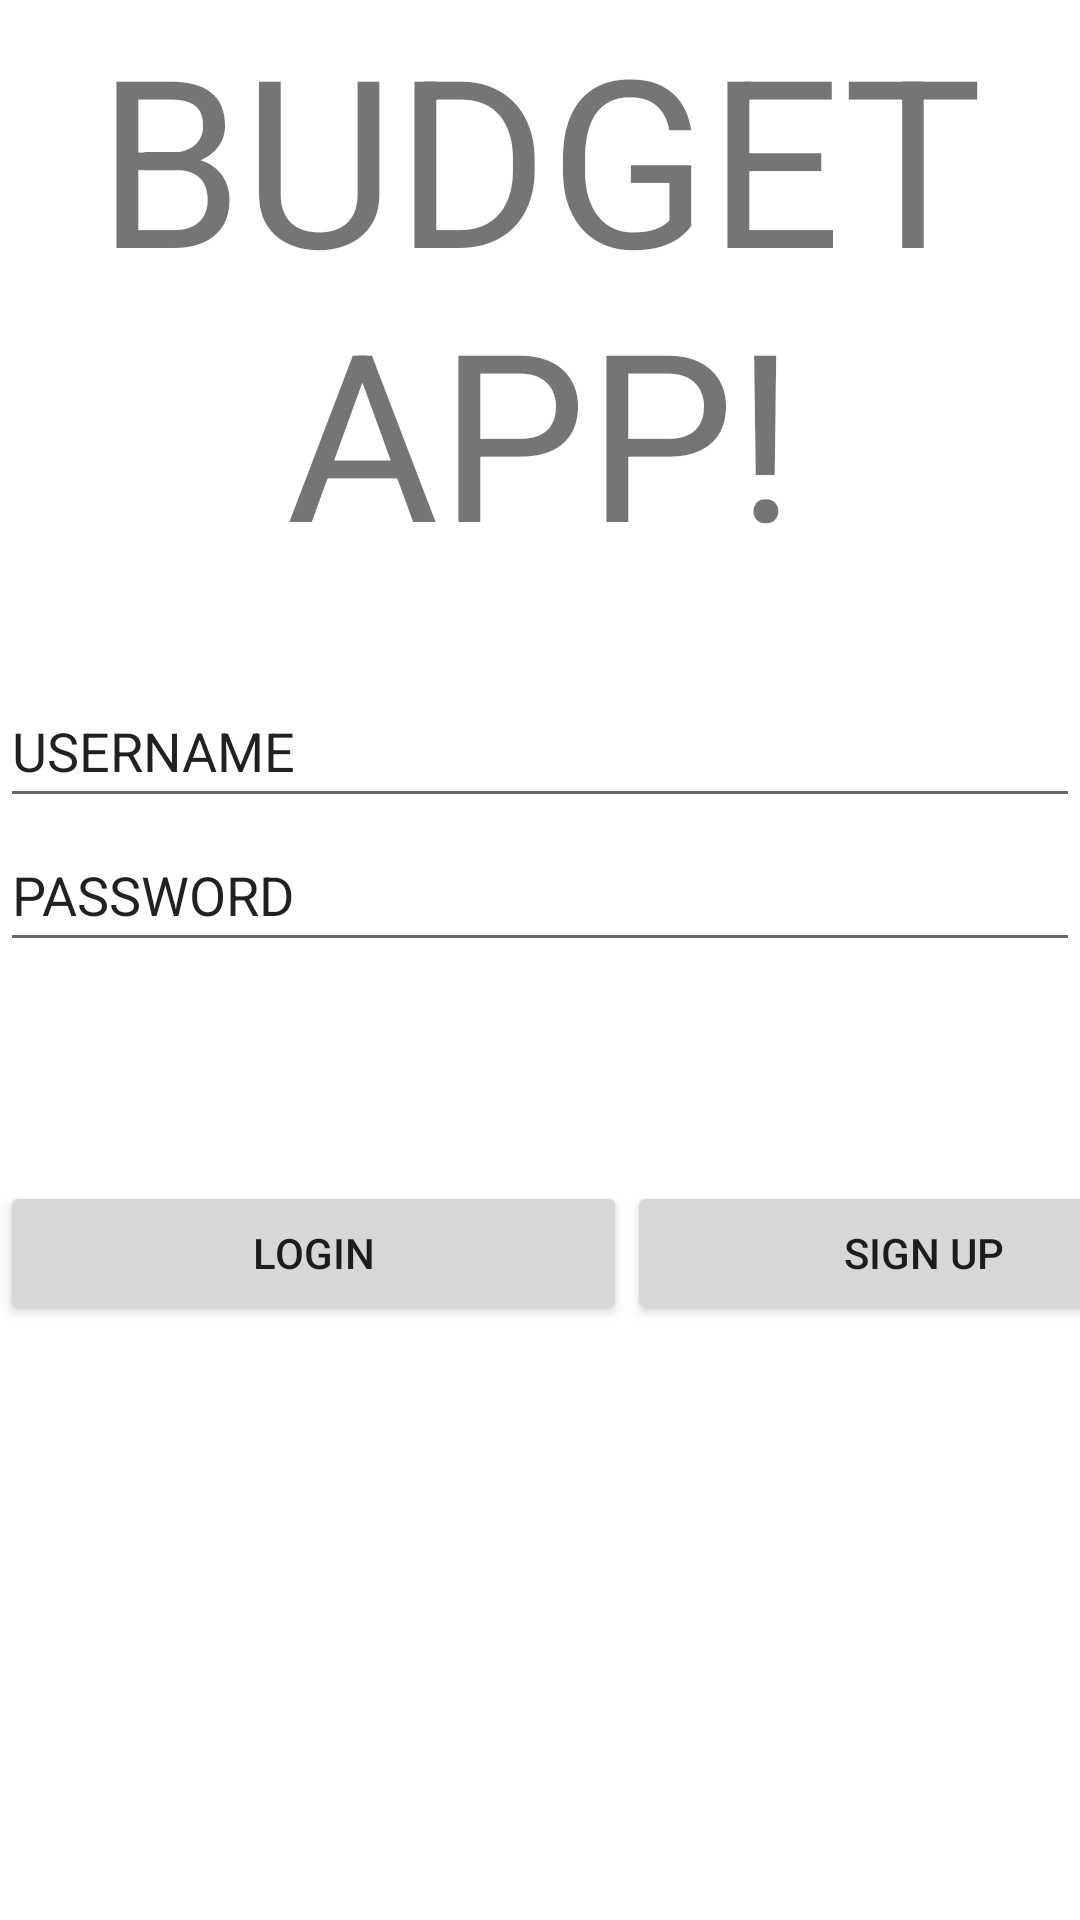

Android layout source for this screen:
<!-- AndroidManifest.xml: application theme Theme.MADAssignmentPhase2 -->
<!-- res/layout/main_menu.xml -->
<?xml version="1.0" encoding="utf-8"?>
<RelativeLayout xmlns:android="http://schemas.android.com/apk/res/android"
    xmlns:app="http://schemas.android.com/apk/res-auto"
    xmlns:tools="http://schemas.android.com/tools"
    android:layout_width="match_parent"
    android:layout_height="match_parent"
    tools:context=".MainActivity">

    <LinearLayout
        android:layout_width="match_parent"
        android:layout_height="match_parent"
        android:orientation="vertical">

        <TextView
            android:layout_width="match_parent"
            android:layout_height="wrap_content"
            android:gravity="center"
            android:text="BUDGET APP!"
            android:textSize="78dp" />

        <TextView
            android:id="@+id/textView"
            android:layout_width="match_parent"
            android:layout_height="wrap_content"
            android:gravity="center"
            android:textSize="22dp" />

        <EditText
            android:id="@+id/insertusername"
            android:layout_width="match_parent"
            android:layout_height="wrap_content"
            android:minHeight="48dp"
            android:ems="10"
            android:inputType="textPersonName"
            android:text="USERNAME" />

        <TableRow
            android:layout_width="match_parent"
            android:layout_height="wrap_content">

            <Space
                android:layout_width="245dp"
                android:layout_height="wrap_content" />


        </TableRow>

        <EditText
            android:id="@+id/insertpassword"
            android:layout_width="match_parent"
            android:layout_height="wrap_content"
            android:minHeight="48dp"
            android:ems="10"
            android:inputType="textPersonName"
            android:text="PASSWORD" />

        <TableRow
            android:layout_width="match_parent"
            android:layout_height="63dp" >

            <Space
                android:layout_width="245dp"
                android:layout_height="wrap_content" />


        </TableRow>

        <Space
            android:layout_width="match_parent"
            android:layout_height="10dp" />

        <TableRow
            android:layout_width="match_parent"
            android:layout_height="88dp">

            <Button
                android:id="@+id/btnlo"
                android:layout_width="209dp"
                android:layout_height="wrap_content"
                android:text="Login" />

            <Button
                android:id="@+id/btnok"
                android:layout_width="198dp"
                android:layout_height="wrap_content"
                android:text="Sign Up" />
        </TableRow>

        <ImageView
            android:id="@+id/google"
            android:layout_width="match_parent"
            android:layout_height="166dp"
            android:src="@drawable/google" />

    </LinearLayout>

</RelativeLayout>
<!-- resources referenced by this layout -->
<resources>
  <style name="Theme.MADAssignmentPhase2" parent="Theme.MaterialComponents.DayNight.DarkActionBar">
          
          <item name="colorPrimary">@color/purple_500</item>
          <item name="colorPrimaryVariant">@color/purple_700</item>
          <item name="colorOnPrimary">@color/white</item>
          
          <item name="colorSecondary">@color/teal_200</item>
          <item name="colorSecondaryVariant">@color/teal_700</item>
          <item name="colorOnSecondary">@color/black</item>
          
          <item name="android:statusBarColor">?attr/colorPrimaryVariant</item>
          
      </style>
  <!-- not gathered from this repository: default colours our renderer supplied (Android Studio template values) -->
  <color name="purple_500">#FF6200EE</color>
  <color name="purple_700">#FF3700B3</color>
  <color name="teal_200">#FF03DAC5</color>
  <color name="teal_700">#FF018786</color>
  <color name="black">#FF000000</color>
  <color name="white">#FFFFFFFF</color>
</resources>
